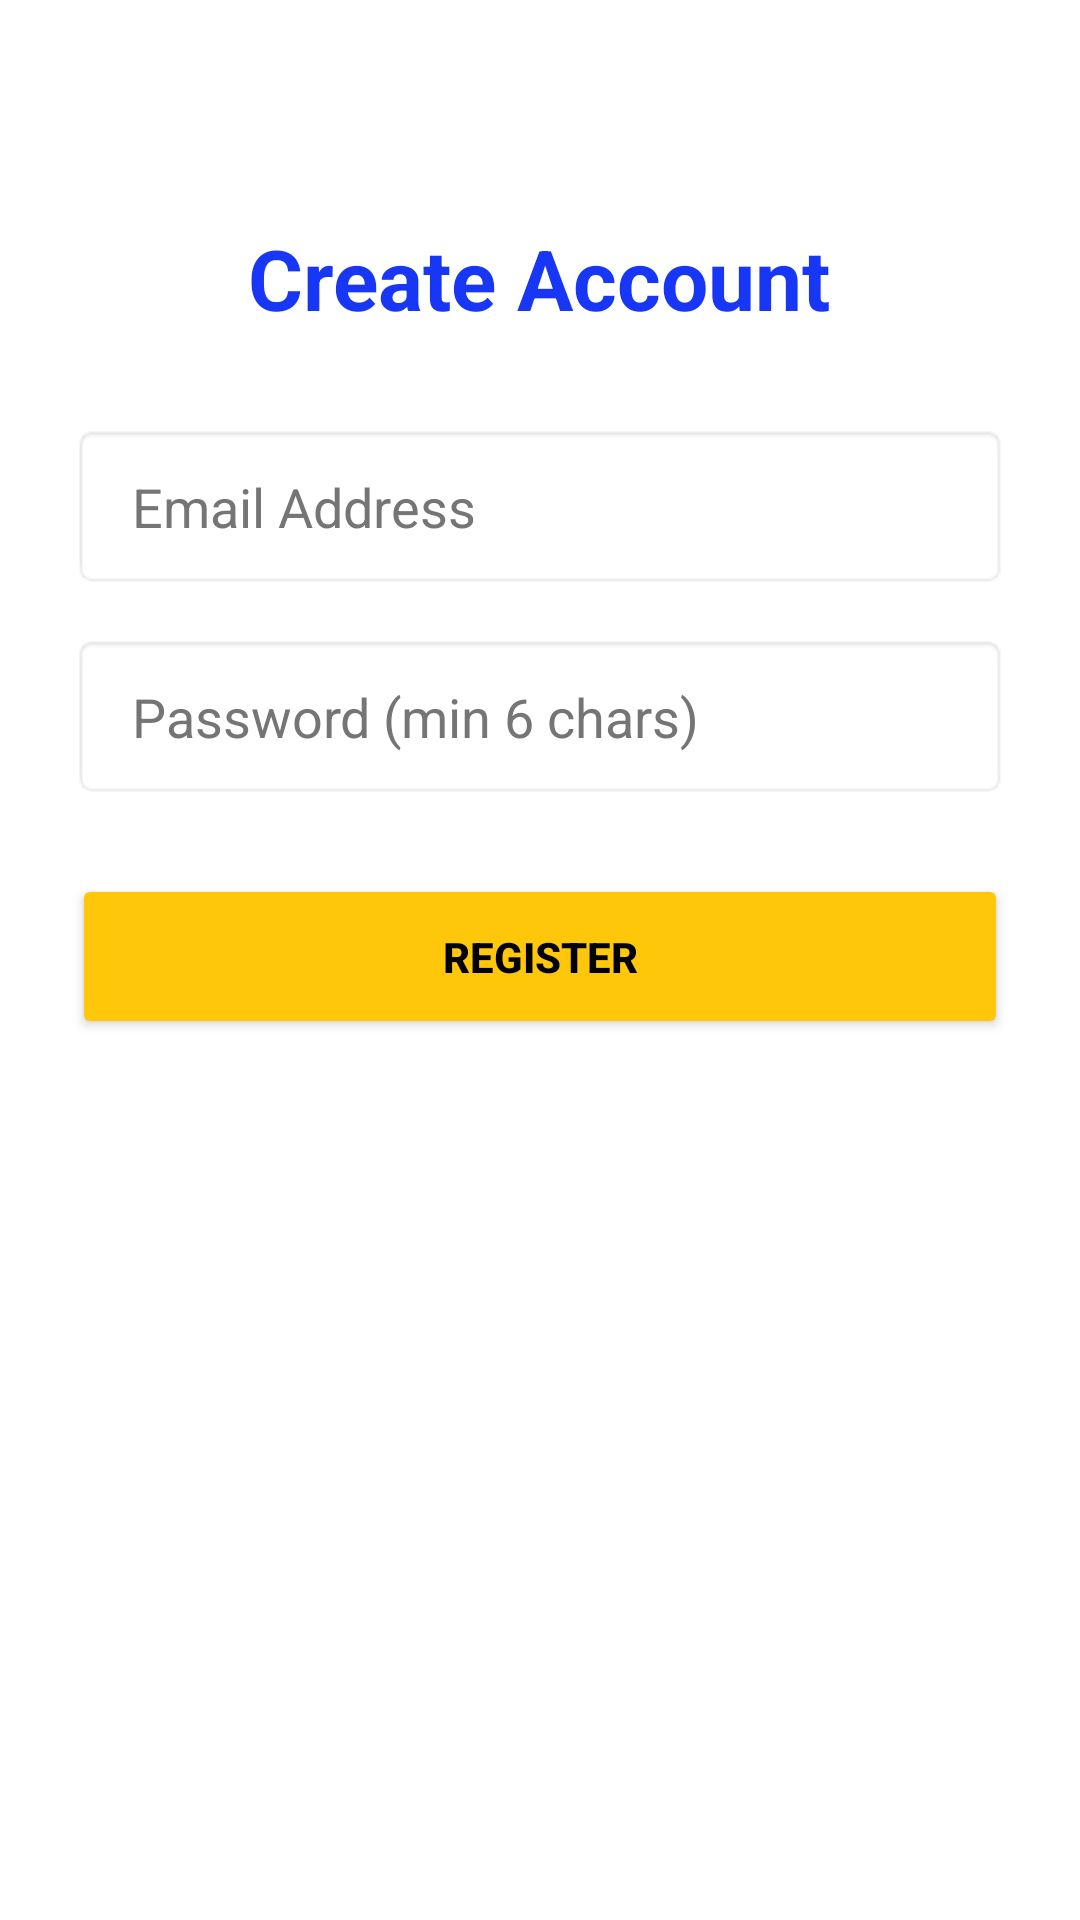

Write the Android layout XML for this screen, with the resource values it uses.
<!-- AndroidManifest.xml: application theme Theme.Deltarevtech -->
<!-- res/layout/activity_register.xml -->
<?xml version="1.0" encoding="utf-8"?>
<LinearLayout xmlns:android="http://schemas.android.com/apk/res/android"
    android:layout_width="match_parent"
    android:layout_height="match_parent"
    android:orientation="vertical"
    android:padding="24dp"
    android:background="#FFFFFF"
    android:gravity="center_horizontal">

    <TextView
        android:layout_width="wrap_content"
        android:layout_height="wrap_content"
        android:text="Create Account"
        android:textColor="#1736F5"
        android:textSize="28sp"
        android:textStyle="bold"
        android:layout_marginTop="50dp"
        android:layout_marginBottom="30dp"/>

    <EditText
        android:id="@+id/et_reg_email"
        android:layout_width="match_parent"
        android:layout_height="55dp"
        android:hint="Email Address"
        android:inputType="textEmailAddress"
        android:paddingStart="20dp"
        android:textColor="#000000"
        android:textColorHint="#757575"
        android:background="@android:drawable/editbox_background"/>

    <EditText
        android:id="@+id/et_reg_password"
        android:layout_width="match_parent"
        android:layout_height="55dp"
        android:layout_marginTop="15dp"
        android:hint="Password (min 6 chars)"
        android:inputType="textPassword"
        android:paddingStart="20dp"
        android:textColor="#000000"
        android:textColorHint="#757575"
        android:background="@android:drawable/editbox_background"/>
    <Button
        android:id="@+id/btn_register"
        android:layout_width="match_parent"
        android:layout_height="55dp"
        android:layout_marginTop="25dp"
        android:text="REGISTER"
        android:backgroundTint="#FFC709"
        android:textColor="#000000"
        android:textStyle="bold"/>

</LinearLayout>
<!-- resources referenced by this layout -->
<resources>
  <style name="Theme.Deltarevtech" parent="Theme.MaterialComponents.DayNight.NoActionBar">
          <item name="colorPrimary">#1736F5</item>
          <item name="colorPrimaryVariant">#0011C2</item>
          <item name="colorOnPrimary">#FFFFFF</item>
  
          <item name="colorSecondary">#FFC709</item>
          <item name="colorOnSecondary">#000000</item>
  
          <item name="android:statusBarColor">#1736F5</item>
      </style>
</resources>
